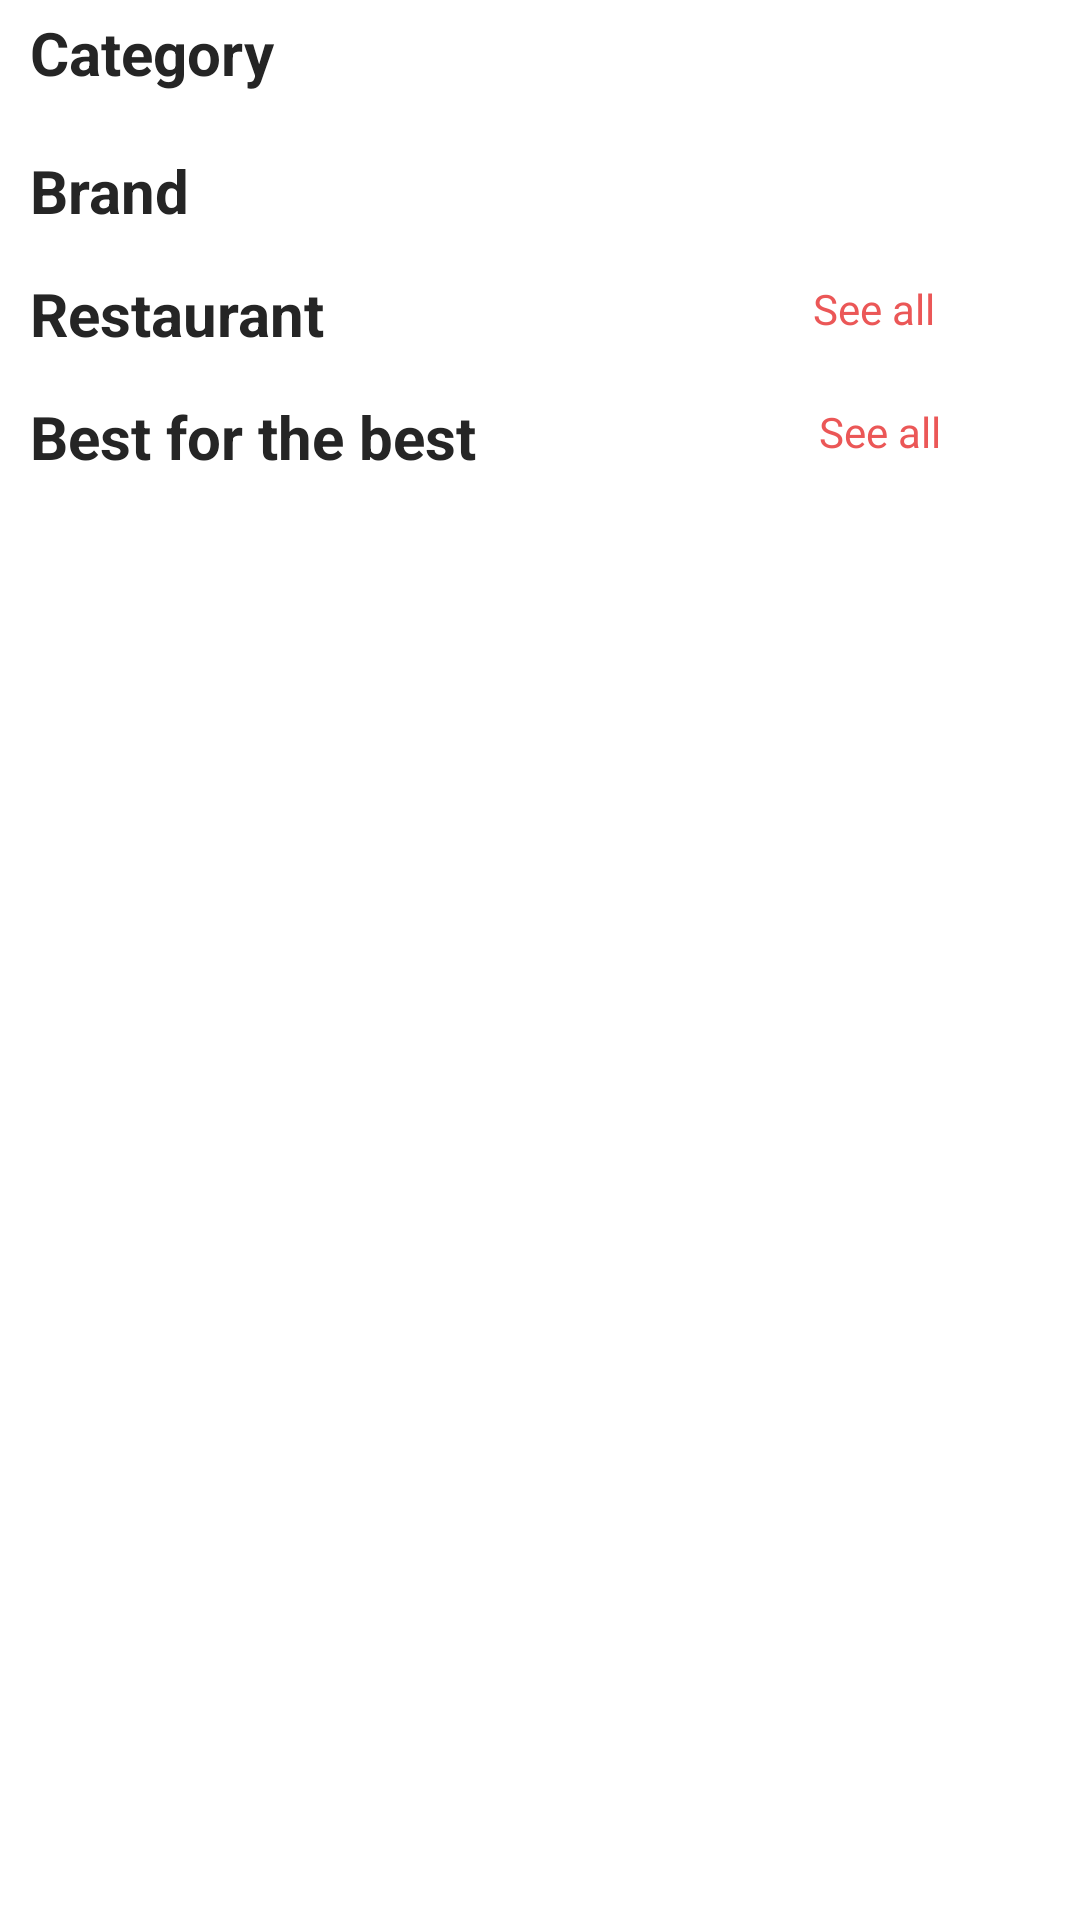

Produce the Android XML layout that renders to this screen, including the resource entries it uses.
<!-- AndroidManifest.xml: application theme Theme.OrderFoodapp -->
<!-- res/layout/fragment_home.xml -->
<?xml version="1.0" encoding="utf-8"?>
<FrameLayout xmlns:android="http://schemas.android.com/apk/res/android"
    xmlns:app="http://schemas.android.com/apk/res-auto"
    android:id="@+id/fragment_home"
    xmlns:tools="http://schemas.android.com/tools"
    android:layout_width="match_parent"
    android:layout_height="match_parent"
    android:orientation="vertical"
    tools:context=".fragments.HomeFragment">

    <ScrollView
        android:layout_width="match_parent"
        android:layout_height="match_parent">

        <LinearLayout
            android:layout_width="match_parent"
            android:layout_height="match_parent"
            android:orientation="vertical"
            android:paddingLeft="10dp"

            android:paddingEnd="10dp">

            <TextView
                android:id="@+id/textView4"
                android:layout_width="match_parent"
                android:layout_height="wrap_content"
                android:layout_marginTop="4dp"
                android:layout_marginBottom="10dp"
                android:text="Category"
                android:textAlignment="textStart"
                android:textColor="#252525"
                android:textSize="20sp"
                android:textStyle="bold" />

            <androidx.recyclerview.widget.RecyclerView
                android:id="@+id/category_recycler_view"
                android:layout_width="match_parent"
                android:layout_height="wrap_content"
                android:isScrollContainer="false"
                android:orientation="horizontal">

            </androidx.recyclerview.widget.RecyclerView>

            <androidx.recyclerview.widget.RecyclerView
                android:id="@+id/slide_recycler_view"
                android:layout_width="match_parent"
                android:layout_height="wrap_content"
                android:layout_marginBottom="5dp"
                android:isScrollContainer="false"
                android:orientation="horizontal">

            </androidx.recyclerview.widget.RecyclerView>

            <LinearLayout
                android:layout_width="match_parent"
                android:layout_height="match_parent"
                android:orientation="horizontal">


                <TextView
                    android:id="@+id/brand_title"
                    android:layout_width="match_parent"
                    android:layout_height="wrap_content"
                    android:layout_marginTop="4dp"
                    android:layout_marginBottom="10dp"
                    android:text="Brand"
                    android:textAlignment="textStart"
                    android:textColor="#252525"
                    android:textSize="20sp"
                    android:textStyle="bold" />
            </LinearLayout>

            <androidx.recyclerview.widget.RecyclerView
                android:id="@+id/brand_recycler_view"
                android:layout_width="match_parent"
                android:layout_height="wrap_content"
                android:isScrollContainer="false"
                android:orientation="horizontal">

            </androidx.recyclerview.widget.RecyclerView>

            <LinearLayout
                android:layout_width="match_parent"
                android:layout_height="match_parent"
                android:orientation="vertical">

                <LinearLayout
                    android:layout_width="match_parent"
                    android:layout_height="match_parent"
                    android:orientation="horizontal">

                    <TextView
                        android:id="@+id/restaurant_title"
                        android:layout_width="wrap_content"
                        android:layout_height="wrap_content"
                        android:layout_marginTop="4dp"
                        android:layout_marginBottom="10dp"
                        android:textAlignment="textStart"
                        android:textColor="#252525"
                        android:textSize="20sp"
                        android:textStyle="bold"
                        android:layout_weight="9"
                        android:text="Restaurant" />

                    <TextView
                        android:id="@+id/restaurant_show"
                        android:layout_width="wrap_content"
                        android:layout_height="wrap_content"
                        android:layout_weight="1"
                        android:text="See all"
                        android:textColor="@color/_bg__home_color"/>

                    <ImageView
                        android:id="@+id/restaurant_show_icon"
                        android:layout_width="20dp"
                        android:layout_height="20dp"
                        android:layout_marginTop="6dp"
                        android:src="@drawable/baseline_arrow_forward_ios_24" />
                </LinearLayout>

                <androidx.recyclerview.widget.RecyclerView
                    android:id="@+id/restaurant_recycler_view"
                    android:layout_width="match_parent"
                    android:layout_height="wrap_content" />
            </LinearLayout>

            <LinearLayout
                android:layout_width="match_parent"
                android:layout_height="wrap_content"
                android:orientation="vertical">

                <LinearLayout
                    android:layout_width="match_parent"
                    android:layout_height="match_parent"
                    android:orientation="horizontal">

                    <TextView
                        android:id="@+id/product_title"
                        android:layout_width="wrap_content"
                        android:layout_height="wrap_content"
                        android:layout_marginTop="4dp"
                        android:layout_marginBottom="10dp"
                        android:textAlignment="textStart"
                        android:textColor="#252525"
                        android:textSize="20sp"
                        android:textStyle="bold"
                        android:layout_weight="9"
                        android:text="Best for the best" />

                    <TextView
                        android:id="@+id/product_show"
                        android:layout_width="wrap_content"
                        android:layout_height="wrap_content"
                        android:layout_weight="1"
                        android:text="See all "
                        android:textColor="@color/_bg__home_color"/>

                    <ImageView
                        android:id="@+id/product_show_icon"
                        android:layout_width="20dp"
                        android:layout_height="20dp"
                        android:layout_marginTop="6dp"
                        android:src="@drawable/baseline_arrow_forward_ios_24" />
                </LinearLayout>

                <androidx.recyclerview.widget.RecyclerView
                    android:id="@+id/product_recycler_view"
                    android:layout_width="match_parent"
                    android:layout_height="wrap_content" />
            </LinearLayout>


        </LinearLayout>
    </ScrollView>
</FrameLayout>
<!-- resources referenced by this layout -->
<resources>
  <color name="_bg__home_color">#EB5757</color>
  <style name="Theme.OrderFoodapp" parent="Theme.MaterialComponents.DayNight.NoActionBar">
          
          <item name="colorPrimary">@color/rectangle_3_color</item>
          <item name="colorPrimaryVariant">@color/purple_700</item>
          <item name="colorOnPrimary">@color/white</item>
          
          <item name="colorSecondary">@color/teal_200</item>
          <item name="colorSecondaryVariant">@color/teal_700</item>
          <item name="colorOnSecondary">@color/black</item>
          
          <item name="android:statusBarColor">?attr/colorPrimaryVariant</item>
          
      </style>
  <color name="rectangle_3_color">#EB5757</color>
  <color name="purple_700">@color/_bg__home_color</color>
  <color name="white">#FFFFFFFF</color>
  <color name="teal_200">#FF03DAC5</color>
  <color name="teal_700">#FF018786</color>
  <color name="black">#FF000000</color>
</resources>
